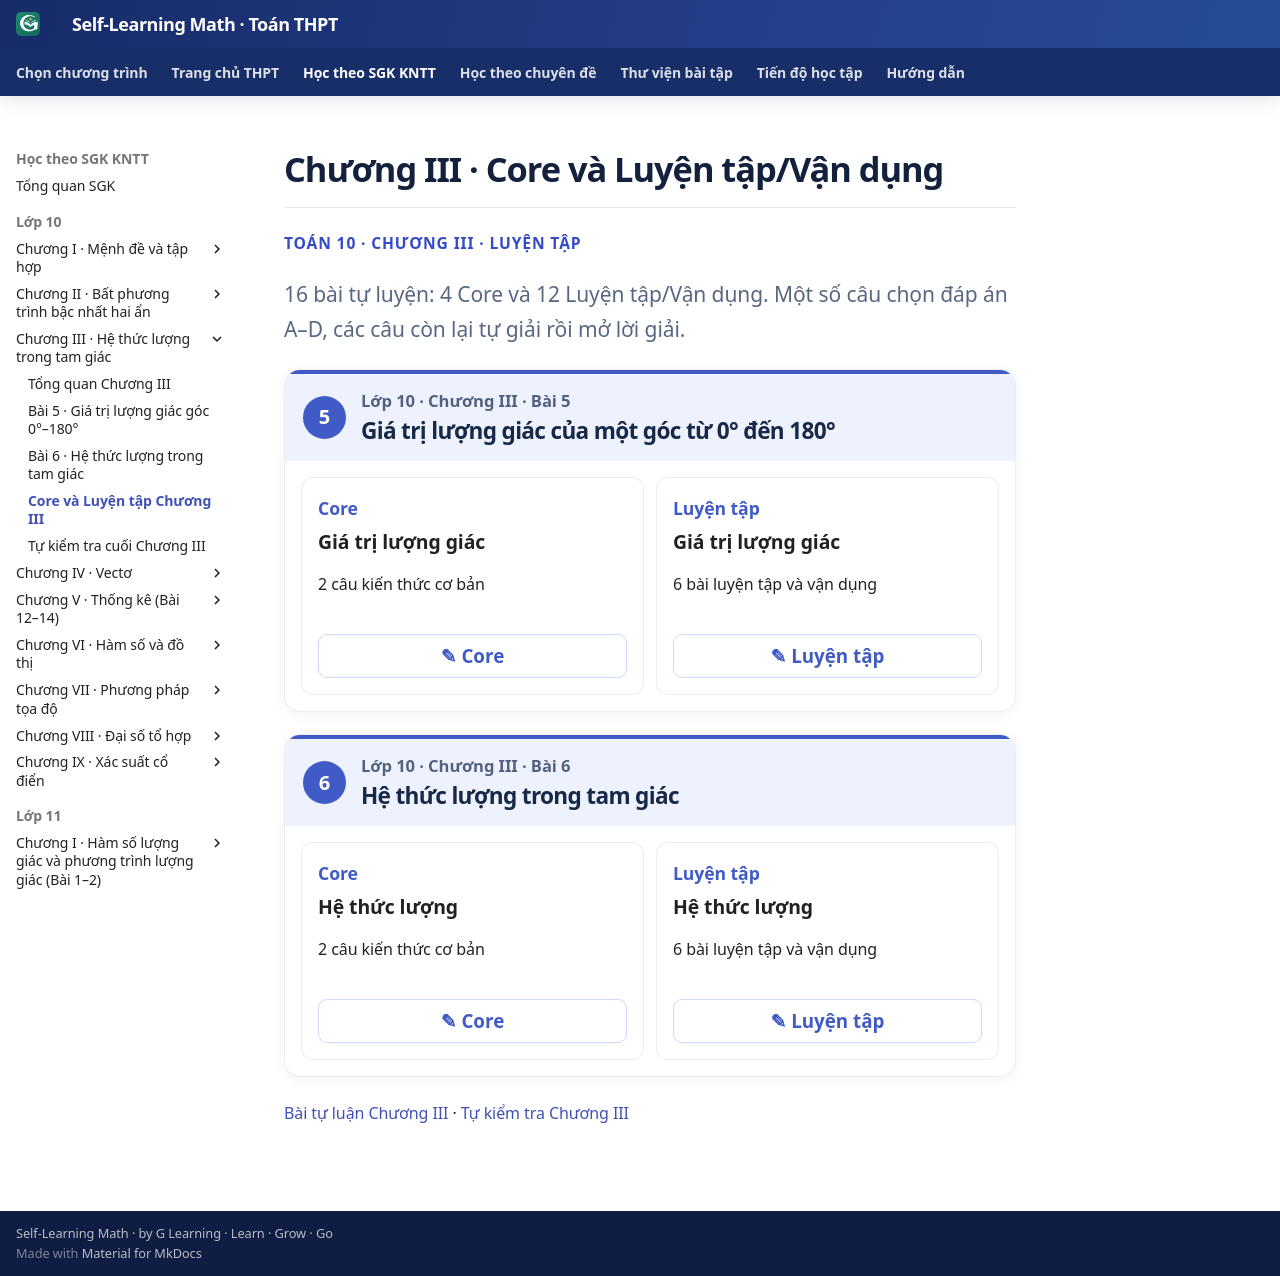

repository: TMA2015/roadmap-toan-thcs · page: thpt-preview/sgk/chuong-iii/luyen-tap/index.html · generator: mkdocs

# Chương III · Core và Luyện tập/Vận dụng

<div class="thpt-r4-screen" data-thpt-r4><p class="thpt-r4-eyebrow">TOÁN 10 · CHƯƠNG III · LUYỆN TẬP</p><p class="thpt-r4-lead">16 bài tự luyện: 4 Core và 12 Luyện tập/Vận dụng. Một số câu chọn đáp án A–D, các câu còn lại tự giải rồi mở lời giải.</p></div>
<div class="thpt-r4-practice-sections" data-thpt-practice-hub>
<section class="thpt-r4-practice-lesson" data-thpt-grade="10"><div class="thpt-r4-practice-lesson-header"><span class="thpt-r4-lesson-number">5</span><div><p class="thpt-r4-practice-class">Lớp 10 · Chương III · Bài 5</p><h2>Giá trị lượng giác của một góc từ 0° đến 180°</h2></div></div><div class="thpt-r4-practice-card-grid"><section class="thpt-r4-practice-card" data-thpt-grade="10"><div><p class="thpt-r4-practice-card-kind">Core</p><strong>Giá trị lượng giác</strong><p>2 câu kiến thức cơ bản</p></div><button type="button" class="thpt-r4-practice-open" data-thpt-open-quiz="b5-core">✎ Core</button></section><section class="thpt-r4-practice-card" data-thpt-grade="10"><div><p class="thpt-r4-practice-card-kind">Luyện tập</p><strong>Giá trị lượng giác</strong><p>6 bài luyện tập và vận dụng</p></div><button type="button" class="thpt-r4-practice-open" data-thpt-open-quiz="b5-practice">✎ Luyện tập</button></section></div></section>
<section class="thpt-r4-practice-lesson" data-thpt-grade="10"><div class="thpt-r4-practice-lesson-header"><span class="thpt-r4-lesson-number">6</span><div><p class="thpt-r4-practice-class">Lớp 10 · Chương III · Bài 6</p><h2>Hệ thức lượng trong tam giác</h2></div></div><div class="thpt-r4-practice-card-grid"><section class="thpt-r4-practice-card" data-thpt-grade="10"><div><p class="thpt-r4-practice-card-kind">Core</p><strong>Hệ thức lượng</strong><p>2 câu kiến thức cơ bản</p></div><button type="button" class="thpt-r4-practice-open" data-thpt-open-quiz="b6-core">✎ Core</button></section><section class="thpt-r4-practice-card" data-thpt-grade="10"><div><p class="thpt-r4-practice-card-kind">Luyện tập</p><strong>Hệ thức lượng</strong><p>6 bài luyện tập và vận dụng</p></div><button type="button" class="thpt-r4-practice-open" data-thpt-open-quiz="b6-practice">✎ Luyện tập</button></section></div></section>
</div>

[Bài tự luận Chương III](../../thu-vien/tu-luan-chuong-iii.md) · [Tự kiểm tra Chương III](tu-kiem-tra-chuong.md)
